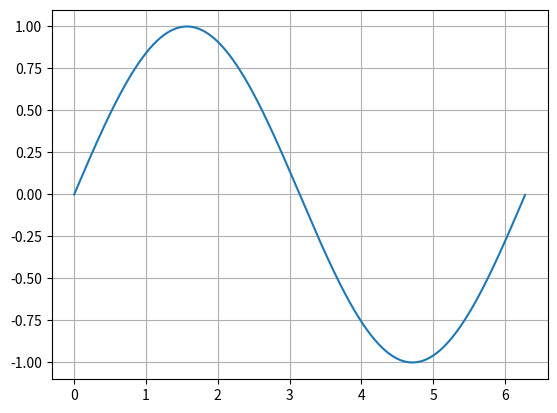

Here is the Python script that generated this plot:
import numpy as np
import matplotlib.pyplot as plt
import matplotlib.animation as animation

fig, ax = plt.subplots()
ax.grid()
x = np.arange(0, 2 * np.pi, 0.01)
line, = ax.plot(x, np.sin(x))


def init():
    return line,


def animate(i):
    line.set_ydata(np.sin(x + i / 100))
    return line,


ani = animation.FuncAnimation(
    fig,
    animate,
    init_func=init,
    blit=True,
    interval=2
)
plt.show()
